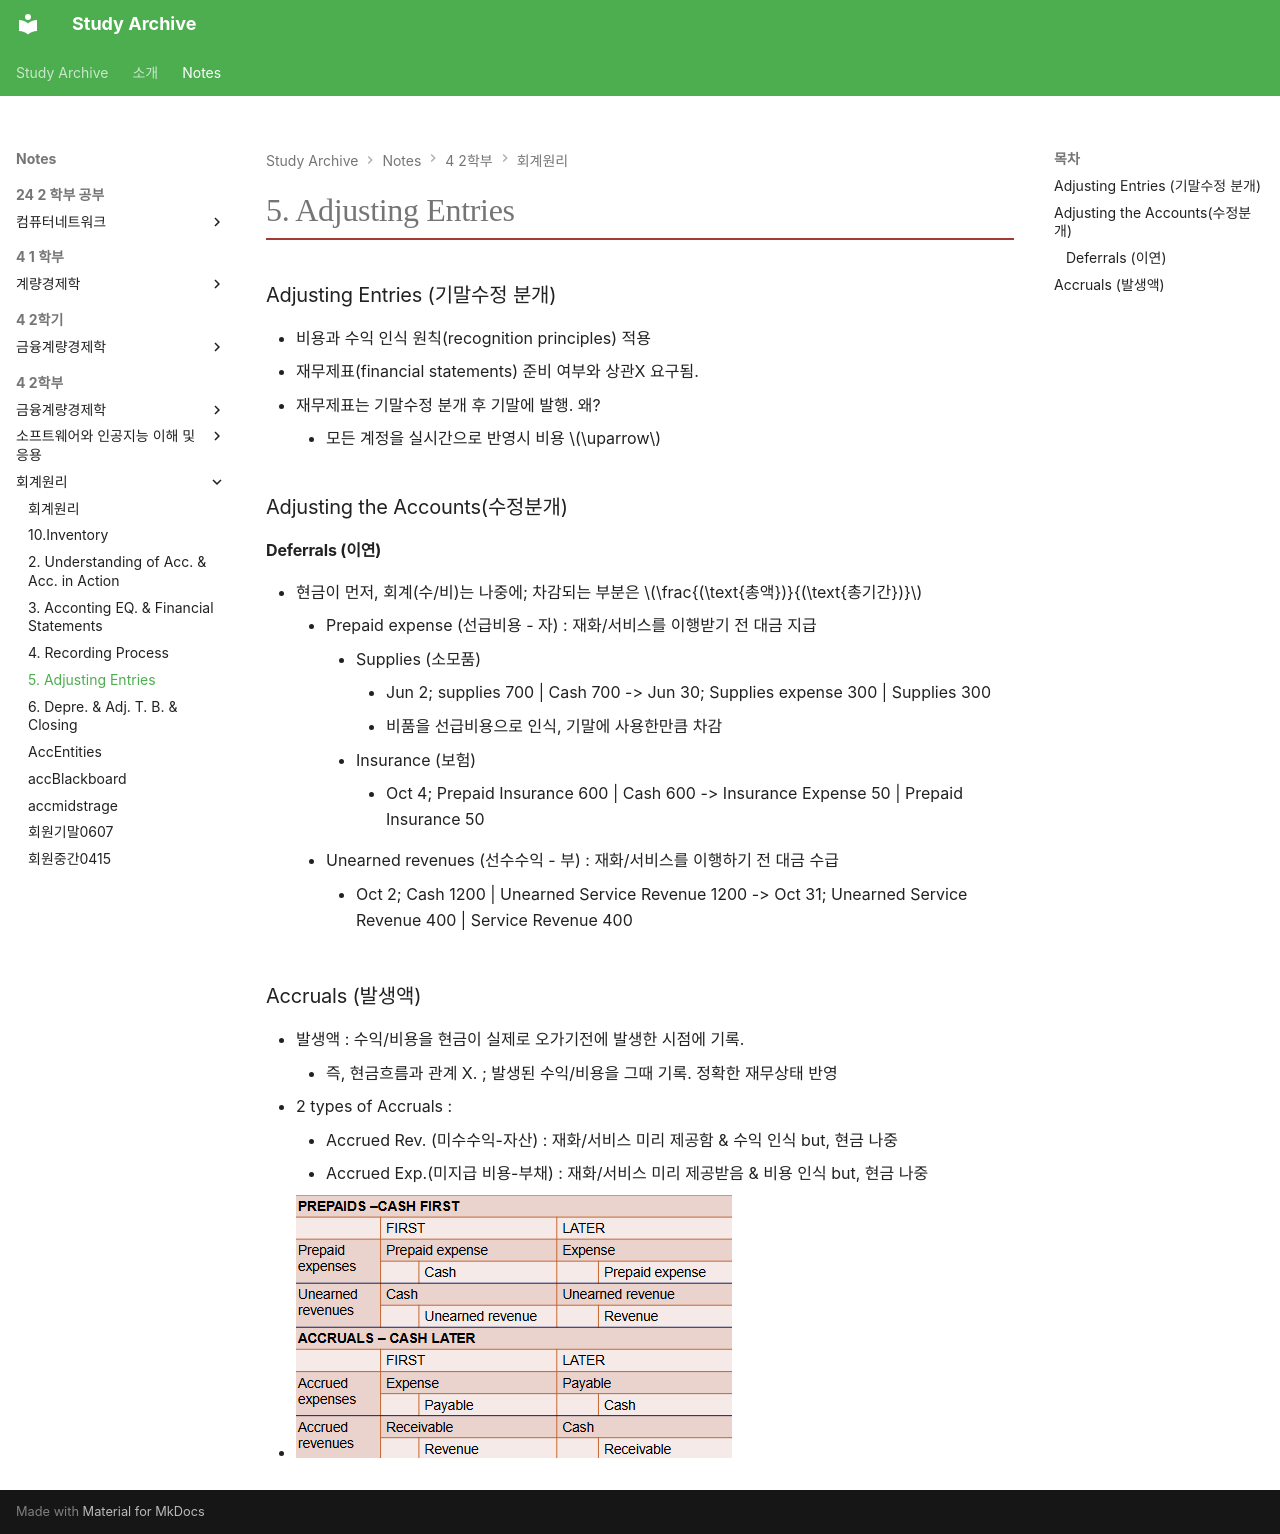

repository: Saturn294571/study-archive · page: notes/4-2학부/회계원리/5.-Adjusting-Entries/index.html · generator: mkdocs

---
title: "5. Adjusting Entries"
semester: "4학년 · 2학기"
course: "회계원리"
section: "중간"
path_segments: ["중간"]
source_path: "4-2학기/회계원리/1_요약 및 정리/중간/5. Adjusting Entries.md"
generated: true
math: true
---

### Adjusting Entries (기말수정 분개)
- 비용과 수익 인식 원칙(recognition principles) 적용
- 재무제표(financial statements) 준비 여부와 상관X 요구됨.
- 재무제표는 기말수정 분개 후 기말에 발행. 왜?
	- 모든 계정을 실시간으로 반영시 비용 $\uparrow$
### Adjusting the Accounts(수정분개)
#### Deferrals (이연)
- 현금이 먼저, 회계(수/비)는 나중에; 차감되는 부분은 $\frac{(\text{총액})}{(\text{총기간})}$
	- Prepaid expense (선급비용 - 자) : 재화/서비스를 이행받기 전 대금 지급
		- Supplies (소모품)
			- Jun 2; supplies 700 | Cash 700 -> Jun 30; Supplies expense 300 | Supplies 300
			- 비품을 선급비용으로 인식, 기말에 사용한만큼 차감
		- Insurance (보험)
			- Oct 4; Prepaid Insurance 600 | Cash 600 -> Insurance Expense 50 | Prepaid Insurance 50
	- Unearned revenues (선수수익 - 부) : 재화/서비스를 이행하기 전 대금 수급
		- Oct 2; Cash 1200 | Unearned Service Revenue 1200 -> Oct 31; Unearned Service Revenue 400 | Service Revenue 400
### Accruals (발생액)
- 발생액 : 수익/비용을 현금이 실제로 오가기전에 발생한 시점에 기록.
	- 즉, 현금흐름과 관계 X. ; 발생된 수익/비용을 그때 기록. 정확한 재무상태 반영
- 2 types of Accruals :
	- Accrued Rev. (미수수익-자산) : 재화/서비스 미리 제공함 & 수익 인식 but, 현금 나중
	- Accrued Exp.(미지급 비용-부채) : 재화/서비스 미리 제공받음 & 비용 인식 but, 현금 나중
- ![](img/Pasted%20image%2020260414182039.png)
